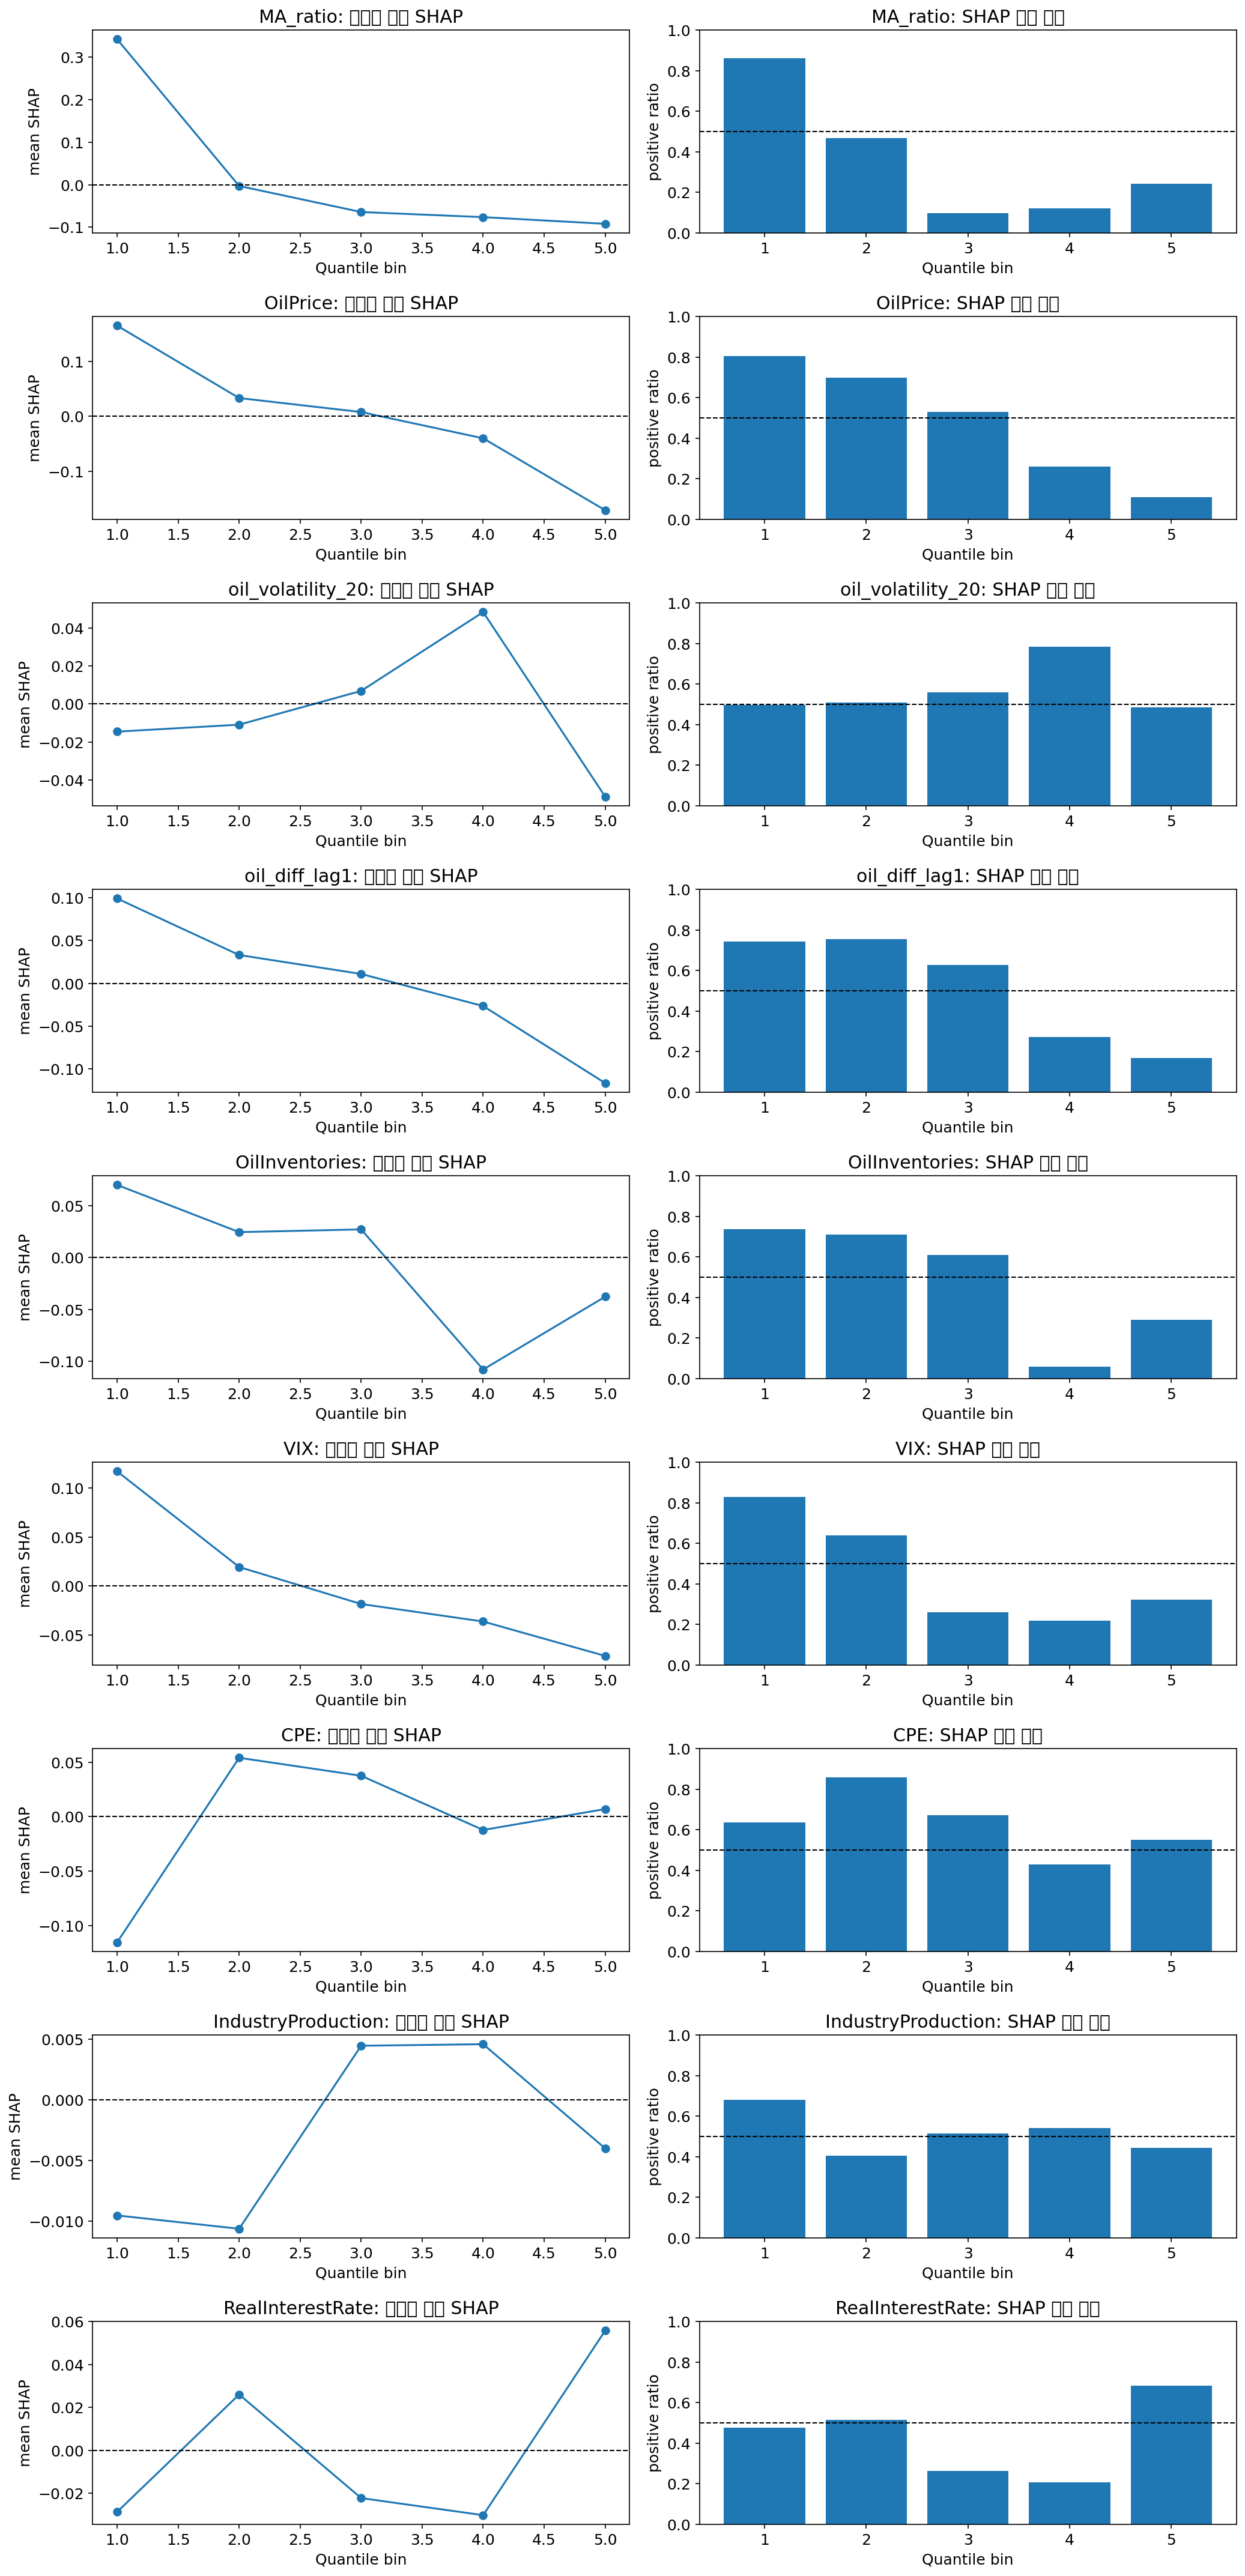

Source data for this figure (header and first rows):
bin, x_min, x_max, mean_x, mean_shap, mean_abs_shap, positive_ratio, negative_ratio, variable, bin_order, sign_by_bin, overall_sign
(0.195, 0.968], 0.1963, 0.968, 0.9314, 0.3417, 0.3674, 0.8615, 0.1385, MA_ratio, 1, +, +
(0.968, 0.995], 0.968, 0.995, 0.9824, -0.003037, 0.06951, 0.4672, 0.5328, MA_ratio, 2, -, +
(0.995, 1.014], 0.995, 1.014, 1.005, -0.06424, 0.07804, 0.09896, 0.901, MA_ratio, 3, -, +
(1.014, 1.034], 1.014, 1.034, 1.023, -0.0762, 0.09277, 0.122, 0.878, MA_ratio, 4, -, +
(1.034, 1.536], 1.034, 1.536, 1.064, -0.09189, 0.1563, 0.2417, 0.7583, MA_ratio, 5, -, +
(-55.291, -1.1], -55.29, -1.1, -2.351, 0.1648, 0.2357, 0.8054, 0.1946, OilPrice, 1, +, -
(-1.1, -0.25], -1.1, -0.25, -0.6319, 0.03335, 0.0693, 0.6969, 0.3031, OilPrice, 2, +, -
(-0.25, 0.37], -0.24, 0.37, 0.06648, 0.007916, 0.04074, 0.5305, 0.4695, OilPrice, 3, +, -
(0.37, 1.13], 0.37, 1.13, 0.7255, -0.03975, 0.05871, 0.2607, 0.7393, OilPrice, 4, -, -
(1.13, 45.89], 1.13, 45.89, 2.246, -0.1704, 0.293, 0.1094, 0.8906, OilPrice, 5, -, -
(0.462, 0.962], 0.4633, 0.9623, 0.8086, -0.01448, 0.03988, 0.4958, 0.5042, oil_volatility_20, 1, -, -
(0.962, 1.201], 0.9625, 1.201, 1.081, -0.01081, 0.06828, 0.5078, 0.4922, oil_volatility_20, 2, -, -
(1.201, 1.467], 1.201, 1.466, 1.328, 0.006891, 0.04277, 0.5604, 0.4396, oil_volatility_20, 3, +, -
(1.467, 1.908], 1.468, 1.907, 1.661, 0.04824, 0.06803, 0.7842, 0.2158, oil_volatility_20, 4, +, -
(1.908, 16.713], 1.908, 16.71, 3.01, -0.04858, 0.4581, 0.4844, 0.5156, oil_volatility_20, 5, -, -
(-55.291, -1.1], -55.29, -1.1, -2.351, 0.0993, 0.172, 0.744, 0.256, oil_diff_lag1, 1, +, +
(-1.1, -0.25], -1.1, -0.25, -0.6319, 0.03314, 0.05267, 0.7536, 0.2464, oil_diff_lag1, 2, +, +
(-0.25, 0.37], -0.24, 0.37, 0.06648, 0.01095, 0.03454, 0.6271, 0.3729, oil_diff_lag1, 3, +, +
(0.37, 1.13], 0.37, 1.13, 0.7255, -0.02664, 0.04208, 0.2723, 0.7277, oil_diff_lag1, 4, -, +
(1.13, 45.89], 1.13, 45.89, 2.244, -0.1169, 0.2065, 0.1698, 0.8302, oil_diff_lag1, 5, -, +
(-17049.001, -3859.0], -17049, -3859, -6336, 0.07025, 0.1075, 0.7376, 0.2624, OilInventories, 1, +, -
(-3859.0, -1056.0], -3832, -1056, -2371, 0.02466, 0.0485, 0.7109, 0.2891, OilInventories, 2, +, -
(-1056.0, 1383.4], -1047, 1379, 231.6, 0.02729, 0.09587, 0.6102, 0.3898, OilInventories, 3, +, -
(1383.4, 3733.6], 1401, 3730, 2471, -0.1081, 0.1135, 0.06048, 0.9395, OilInventories, 4, -, -
(3733.6, 21563.0], 3736, 21563, 6818, -0.03775, 0.1397, 0.2906, 0.7094, OilInventories, 5, -, -
(-18.711000000000002, -0.98], -18.71, -0.98, -2.171, 0.117, 0.1487, 0.8271, 0.1729, VIX, 1, +, +
(-0.98, -0.322], -0.98, -0.33, -0.6205, 0.01924, 0.0511, 0.6382, 0.3618, VIX, 2, +, +
(-0.322, 0.13], -0.32, 0.13, -0.09788, -0.01852, 0.03858, 0.2598, 0.7402, VIX, 3, -, +
(0.13, 0.88], 0.13, 0.88, 0.448, -0.0364, 0.06028, 0.2205, 0.7795, VIX, 4, -, +
(0.88, 24.86], 0.88, 24.86, 2.47, -0.07153, 0.1703, 0.3232, 0.6768, VIX, 5, -, +
(-1450.501, -2.0], -1450, -2.0, -84.09, -0.1155, 0.2162, 0.6373, 0.3627, CPE, 1, -, -
(-2.0, 14.6], -1.9, 14.6, 7.415, 0.05411, 0.06927, 0.8582, 0.1418, CPE, 2, +, -
(14.6, 29.4], 15.2, 29.4, 22.65, 0.03758, 0.06788, 0.673, 0.327, CPE, 3, +, -
(29.4, 53.7], 29.6, 53.7, 41.67, -0.01225, 0.04368, 0.4286, 0.5714, CPE, 4, -, -
(53.7, 981.9], 54.4, 981.9, 136.7, 0.007, 0.04693, 0.5497, 0.4503, CPE, 5, +, -
(-12.847, -0.366], -12.85, -0.3712, -1.254, -0.009549, 0.2236, 0.6813, 0.3187, IndustryProduction, 1, -, -
(-0.366, -0.0389], -0.3576, -0.0389, -0.2178, -0.01065, 0.03607, 0.4068, 0.5932, IndustryProduction, 2, -, -
(-0.0389, 0.225], -0.0083, 0.225, 0.1064, 0.004437, 0.02893, 0.5135, 0.4865, IndustryProduction, 3, +, -
(0.225, 0.575], 0.2264, 0.5747, 0.3778, 0.004563, 0.0285, 0.5405, 0.4595, IndustryProduction, 4, +, -
(0.575, 5.633], 0.5843, 5.633, 1.077, -0.004023, 0.04089, 0.4446, 0.5554, IndustryProduction, 5, -, -
(-0.657, -0.167], -0.6562, -0.1666, -0.2786, -0.02867, 0.1151, 0.4756, 0.5244, RealInterestRate, 1, -, -
(-0.167, -0.0403], -0.1629, -0.0403, -0.09048, 0.02598, 0.06375, 0.5138, 0.4862, RealInterestRate, 2, +, -
(-0.0403, 0.0407], -0.03684, 0.04071, 0.004054, -0.02224, 0.03701, 0.2641, 0.7359, RealInterestRate, 3, -, -
(0.0407, 0.133], 0.04289, 0.1334, 0.08345, -0.0302, 0.04462, 0.2065, 0.7935, RealInterestRate, 4, -, -
(0.133, 0.639], 0.1374, 0.6394, 0.2784, 0.05571, 0.09537, 0.684, 0.316, RealInterestRate, 5, +, -
